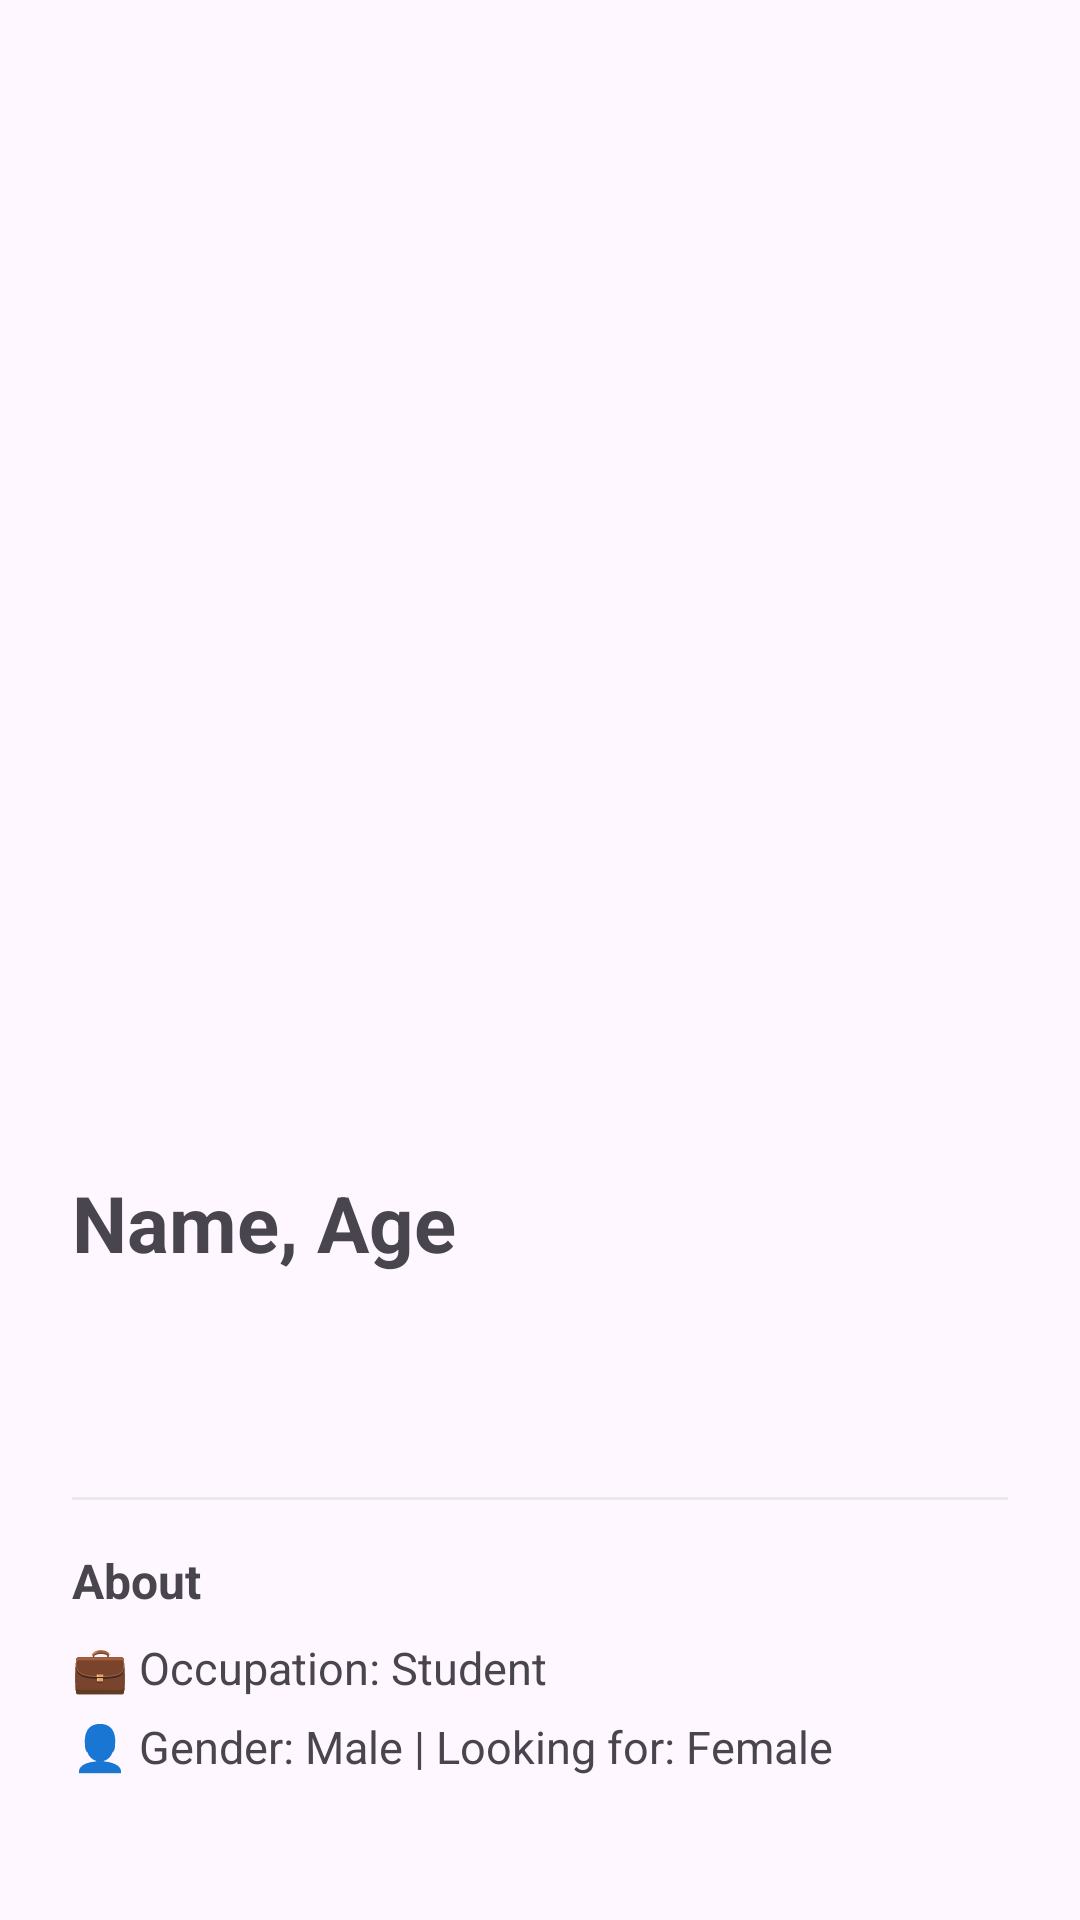

Here is an Android app screen rendered from its layout file. Give the layout XML and the strings, colors and styles it references.
<!-- AndroidManifest.xml: application theme Theme.VenueDate -->
<!-- res/layout/dialog_profile_details.xml -->
<?xml version="1.0" encoding="utf-8"?>
<LinearLayout xmlns:android="http://schemas.android.com/apk/res/android"
    xmlns:app="http://schemas.android.com/apk/res-auto"
    android:layout_width="match_parent"
    android:layout_height="wrap_content"
    android:orientation="vertical"
    android:background="@drawable/bottom_sheet_background"
    android:padding="24dp">

    
    <androidx.viewpager2.widget.ViewPager2
        android:id="@+id/vpProfilePhotos"
        android:layout_width="match_parent"
        android:layout_height="350dp"
        android:layout_marginBottom="16dp" />

    
    <TextView
        android:id="@+id/tvSheetNameAge"
        android:layout_width="wrap_content"
        android:layout_height="wrap_content"
        android:text="Name, Age"
        android:textColor="@color/text_primary"
        android:textSize="26sp"
        android:textStyle="bold" />

    <TextView
        android:id="@+id/tvSheetCity"
        android:layout_width="wrap_content"
        android:layout_height="wrap_content"
        android:layout_marginTop="4dp"
        android:textColor="@color/text_secondary"
        android:textSize="16sp" />

    <TextView
        android:id="@+id/tvSheetPercent"
        android:layout_width="wrap_content"
        android:layout_height="wrap_content"
        android:layout_marginTop="8dp"
        android:textColor="@color/brand_primary"
        android:textSize="18sp"
        android:textStyle="bold" />

    <View
        android:layout_width="match_parent"
        android:layout_height="1dp"
        android:background="#EAEAEA"
        android:layout_marginVertical="16dp" />

    
    <TextView
        android:layout_width="wrap_content"
        android:layout_height="wrap_content"
        android:text="About"
        android:textColor="@color/text_primary"
        android:textSize="16sp"
        android:textStyle="bold"
        android:layout_marginBottom="8dp" />

    <TextView
        android:id="@+id/tvSheetOccupation"
        android:layout_width="match_parent"
        android:layout_height="wrap_content"
        android:text="💼 Occupation: Student"
        android:textColor="@color/text_secondary"
        android:textSize="15sp"
        android:layout_marginBottom="6dp" />

    <TextView
        android:id="@+id/tvSheetGenderInfo"
        android:layout_width="match_parent"
        android:layout_height="wrap_content"
        android:text="👤 Gender: Male | Looking for: Female"
        android:textColor="@color/text_secondary"
        android:textSize="15sp"
        android:layout_marginBottom="16dp" />

    <TextView
        android:layout_width="wrap_content"
        android:layout_height="wrap_content"
        android:text="@string/profile_highlights"
        android:textColor="@color/text_primary"
        android:textSize="16sp"
        android:textStyle="bold"
        android:layout_marginBottom="8dp" />

    <TextView
        android:id="@+id/tvSheetHobbies"
        android:layout_width="match_parent"
        android:layout_height="wrap_content"
        android:text="Coffee, Traveling, Gym"
        android:textColor="@color/brand_primary"
        android:textSize="15sp"
        android:lineSpacingExtra="4dp"
        android:layout_marginBottom="16dp" />

    
    <Button
        android:id="@+id/btnFlagProfile"
        android:layout_width="match_parent"
        android:layout_height="wrap_content"
        android:text="@string/flag_profile"
        android:textColor="#D32F2F"
        style="?attr/borderlessButtonStyle"
        android:layout_marginTop="8dp" />

</LinearLayout>
<!-- resources referenced by this layout -->
<resources>
  <!-- drawable bottom_sheet_background (drawable) -->
  <?xml version="1.0" encoding="utf-8"?>
  <shape xmlns:android="http://schemas.android.com/apk/res/android"
      android:shape="rectangle">
  
      
      <solid android:color="@color/background_light" />
  
      
      <corners
          android:topLeftRadius="24dp"
          android:topRightRadius="24dp"
          android:bottomLeftRadius="0dp"
          android:bottomRightRadius="0dp" />
  </shape>
  <string name="flag_profile">Flag inappropriate profile or photo</string>
  <string name="profile_highlights">About them</string>
  <style name="Theme.VenueDate" parent="Base.Theme.VenueDate" />
  <style name="Base.Theme.VenueDate" parent="Theme.Material3.DayNight.NoActionBar">
          <item name="colorPrimary">@color/brand_primary</item>
          <item name="colorSecondary">@color/brand_accent</item>
      </style>
</resources>
